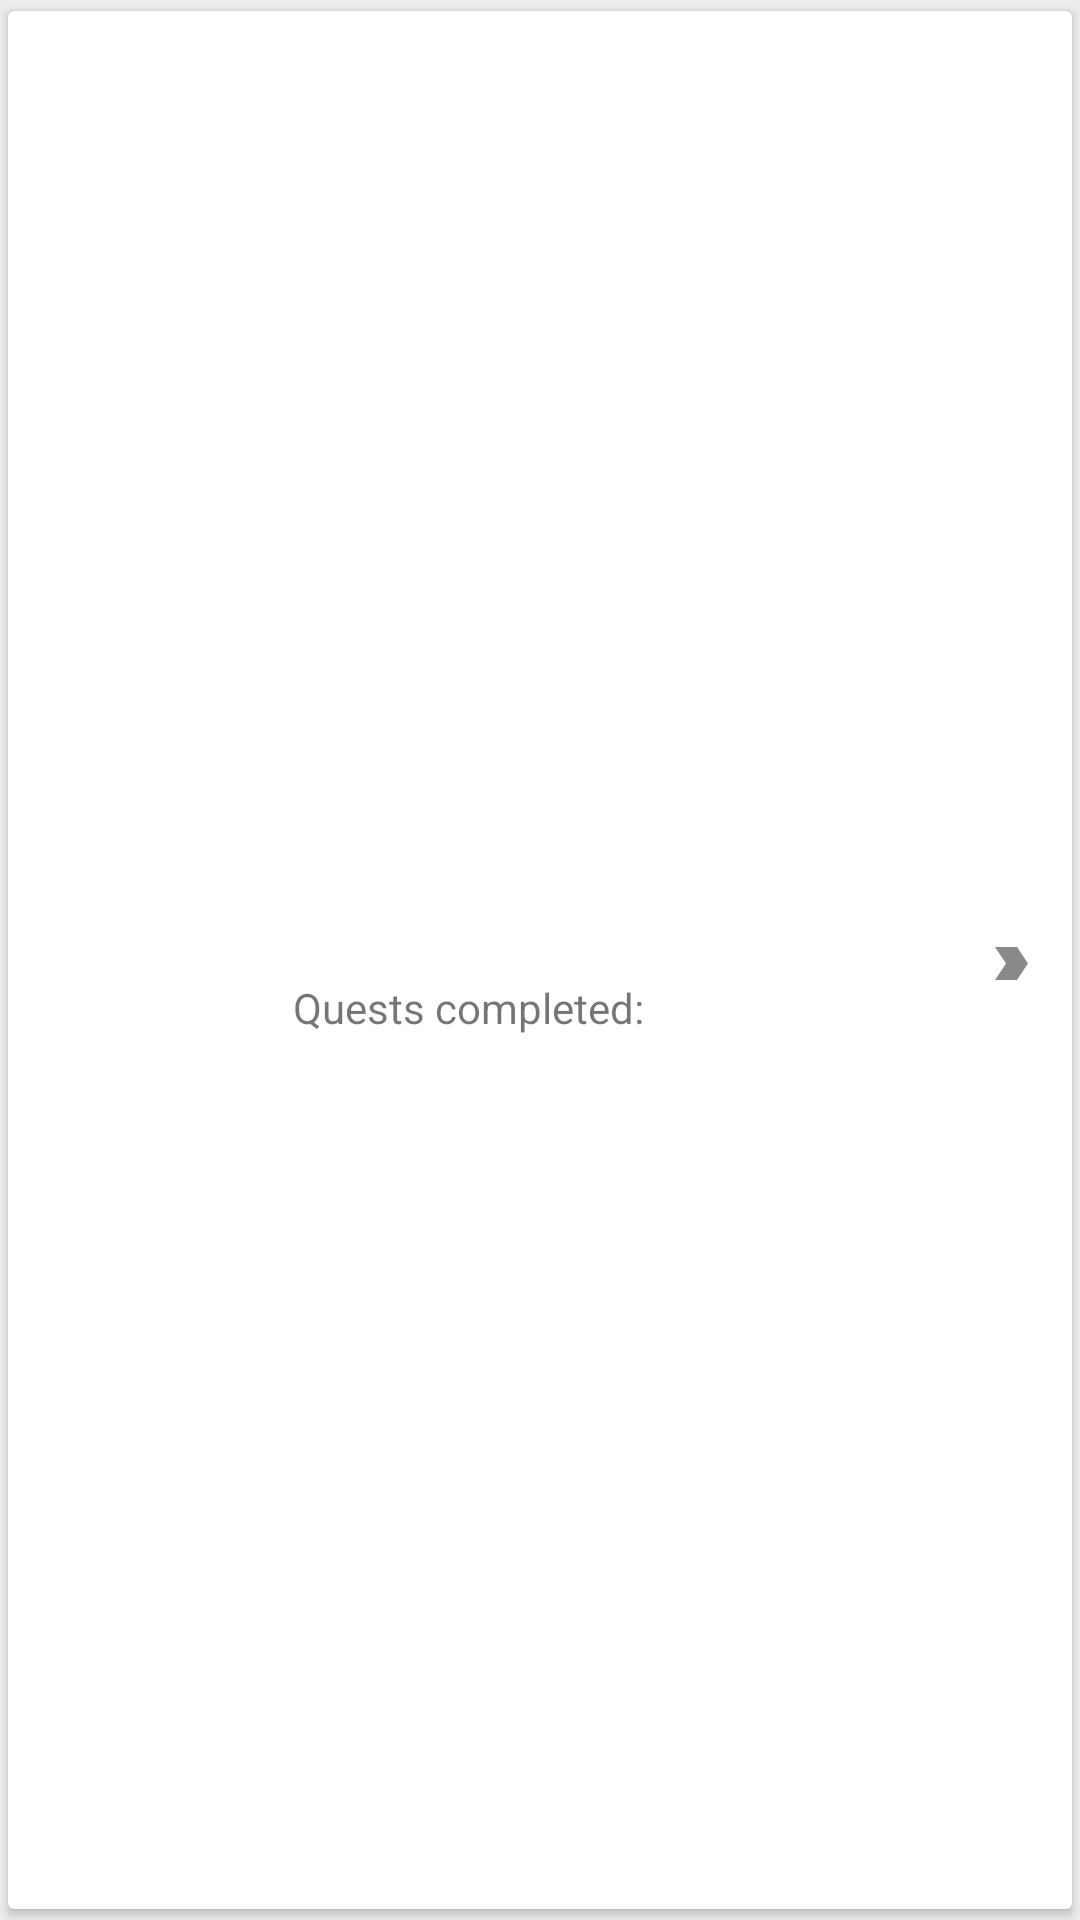

Write the Android layout XML for this screen, with the resource values it uses.
<!-- AndroidManifest.xml: application theme AppTheme -->
<!-- res/layout/kingdom_card_view_item.xml -->
<?xml version="1.0" encoding="utf-8"?>
<android.support.v7.widget.CardView xmlns:android="http://schemas.android.com/apk/res/android"
        xmlns:card_view="http://schemas.android.com/apk/res-auto"
        android:layout_width="match_parent"
        android:layout_height="match_parent"
        card_view:cardUseCompatPadding="true" >

    <RelativeLayout
        android:layout_width="match_parent"
        android:layout_height="match_parent"
        android:orientation="horizontal">

        <ImageView
            android:id="@+id/ivKingdomImage"
            android:layout_width="75dp"
            android:layout_height="75dp"
            android:contentDescription="@string/ivKingdomImageDescription"
            android:layout_alignParentLeft="true"
            android:layout_centerVertical="true"/>

        <LinearLayout
            android:layout_width="wrap_content"
            android:layout_height="wrap_content"
            android:paddingLeft="20dp"
            android:orientation="vertical"
            android:layout_toRightOf="@id/ivKingdomImage"
            android:layout_centerVertical="true">

            <TextView
                android:id="@+id/tvKingdomName"
                android:layout_width="wrap_content"
                android:layout_height="wrap_content"
                android:layout_marginTop="-3dp"
                android:layout_marginBottom="-3dp"
                android:layout_gravity="center_vertical"
                android:textSize="30sp"
                android:textColor="@color/colorAccent"/>

            <LinearLayout
                android:layout_width="wrap_content"
                android:layout_height="wrap_content"
                android:paddingBottom="3dp"
                android:orientation="horizontal">

                <TextView
                    android:id="@+id/tvQuestsCompletedPreText"
                    android:layout_width="wrap_content"
                    android:layout_height="wrap_content"
                    android:layout_gravity="center_vertical"
                    android:text="@string/tvQuestsCompletedPreText"/>

                <TextView
                    android:id="@+id/tvQuestsCompleted"
                    android:layout_width="wrap_content"
                    android:layout_height="wrap_content"
                    android:paddingLeft="4dp"
                    android:layout_gravity="center_vertical"/>

            </LinearLayout>

        </LinearLayout>

        <ImageView
            android:layout_width="wrap_content"
            android:layout_height="wrap_content"
            android:layout_alignParentRight="true"
            android:layout_centerVertical="true"
            android:contentDescription="@string/ivChevronArrowDescription"
            android:src="@drawable/chevron_arrow"/>

    </RelativeLayout>

</android.support.v7.widget.CardView>
<!-- resources referenced by this layout -->
<resources>
  <color name="colorAccent">#46AAA0</color>
  <!-- drawable chevron_arrow: png bitmap (drawable-hdpi, 408 bytes) -->
  <string name="ivChevronArrowDescription">Image of a chevron arrow for</string>
  <string name="ivKingdomImageDescription">Image of the kingdom</string>
  <string name="tvQuestsCompletedPreText">Quests completed: </string>
  <style name="AppTheme" parent="Theme.AppCompat.Light.DarkActionBar">
          
          <item name="colorPrimary">@color/colorPrimary</item>
          <item name="colorPrimaryDark">@color/colorPrimaryDark</item>
          <item name="colorAccent">@color/colorAccent</item>
          <item name="android:colorBackground">@color/colorBackground</item>
  
          
          <item name="windowActionBar">false</item>
          <item name="windowNoTitle">true</item>
      </style>
  <color name="colorPrimary">#3B414D</color>
  <color name="colorPrimaryDark">#1A8B94</color>
  <color name="colorBackground">#EEEEEE</color>
</resources>
